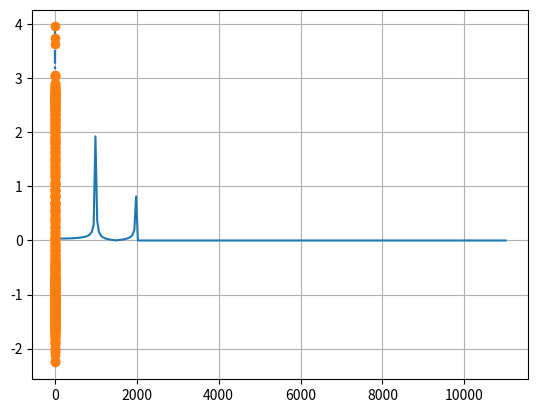

This chart was generated by the following Python code:
# -*- coding: utf-8 -*-
#%%
import matplotlib.pyplot as plt
import numpy as np
from scipy.fft import fft, fftfreq, ifft

valini = 0 # Valor inicial
lx = 512  # Num muestras
fs = 22100  # Frecuencia de muestreo en Hz
frec = 1000   # Frecuencia fundamental
Na = 2 # Numero de armónicos
Lh = 10

n = np.arange(valini, lx) / fs

sumatorio = 0
xcos = np.cos(2 * np.pi * frec * n)
for i in range(1, Na + 1):
    xcos2 = np.cos(2 * np.pi * i * frec * n)
    sumatorio += xcos2

x = xcos + sumatorio

N = len(x)  # Numero de puntos
# Definir la frecuencia de corte

fcorte = 2 * frec

# Calcular la transformada rápida de Fourier (FFT) de la señal
Xf = fft(x)

# Generar el filtro paso bajo ideal
f = fftfreq(N, 1/fs)
HPB = (f > -fcorte) & (f < fcorte)

# Aplicar el filtro a la señal en el dominio de la frecuencia
Yf = np.multiply(Xf, HPB)

# Calcular la transformada inversa rápida de Fourier (IFFT) para obtener la señal filtrada en el dominio del tiempo
y = ifft(Yf)
ly = len(y)
ny = np.arange(0,ly)/fs
freqs = fftfreq(N, 1/fs)

# Representar el espectro de magnitud de la señal filtrada
plt.plot(freqs[:N//2], 2.0/N * np.abs(Yf[0:N//2]))
plt.grid()
plt.show()

# Representar la señal filtrada en el dominio del tiempo
markerline, stemlines, baseline = plt.stem(ny, y, '-.')
plt.show()

# %%
